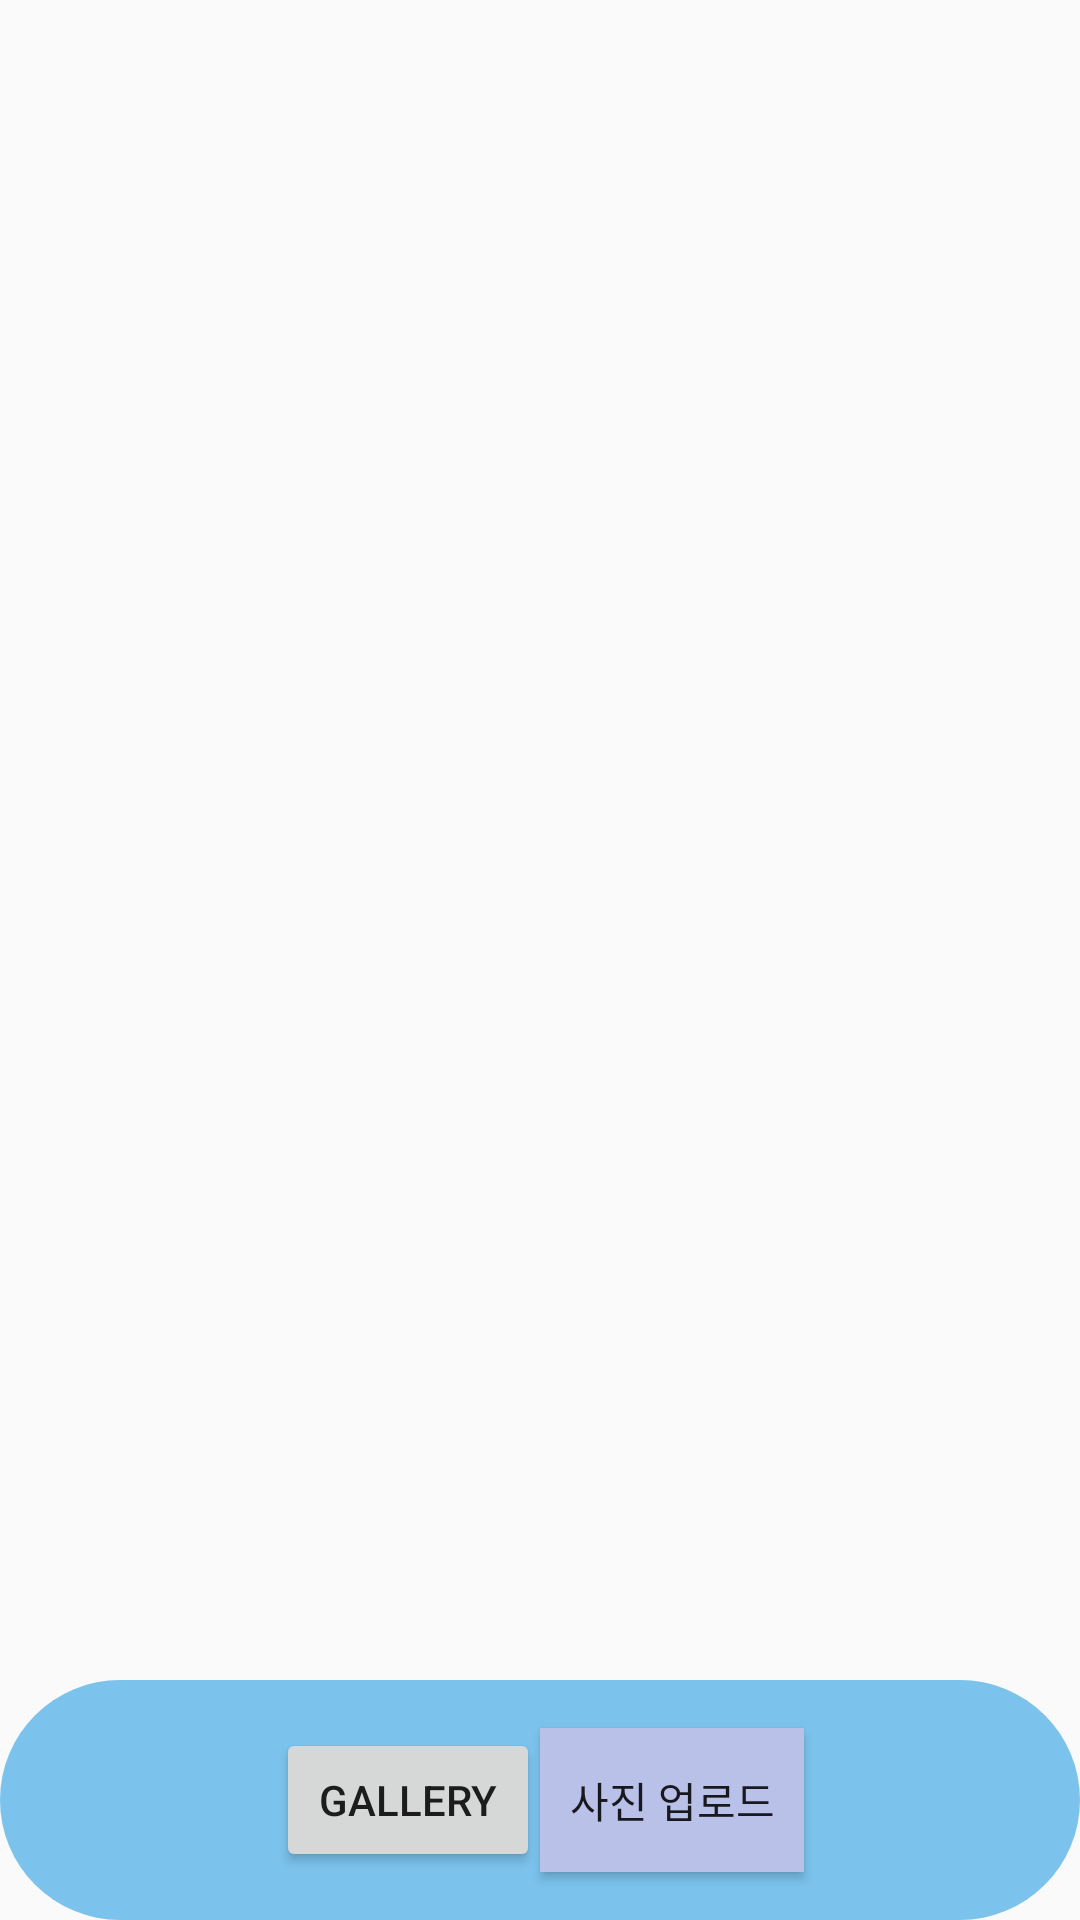

Produce the Android XML layout that renders to this screen, including the resource entries it uses.
<!-- AndroidManifest.xml: application theme AppTheme -->
<!-- res/layout/activity_imageupload.xml -->
<?xml version="1.0" encoding="utf-8"?>
<android.support.constraint.ConstraintLayout
    android:layout_width="match_parent"
    android:layout_height="match_parent"
    xmlns:android="http://schemas.android.com/apk/res/android"
    xmlns:app="http://schemas.android.com/apk/res-auto">

    <ImageView
        android:id="@+id/imageView"
        android:layout_width="wrap_content"
        android:layout_height="wrap_content"
        app:layout_constraintStart_toStartOf="parent"
        app:layout_constraintEnd_toEndOf="parent"
        app:layout_constraintTop_toTopOf="parent"
        app:layout_constraintBottom_toTopOf="@+id/llBottomNav"/>

    <LinearLayout
        android:id="@+id/llBottomNav"
        android:layout_width="0dp"
        android:layout_height="80dp"
        android:background="@drawable/round_corner2"
        android:orientation="horizontal"
        android:gravity="center"
        app:layout_constraintStart_toStartOf="parent"
        app:layout_constraintEnd_toEndOf="parent"
        app:layout_constraintBottom_toBottomOf="parent">


        <Button
            android:id="@+id/btn_Gallery"
            android:text="Gallery"
            android:layout_width="wrap_content"
            android:layout_height="wrap_content" />

        <Button
            android:id="@+id/btn_upload"
            android:layout_width="wrap_content"
            android:layout_height="wrap_content"
            android:background="#BAC1E9"
            android:text="사진 업로드" />

    </LinearLayout>

</android.support.constraint.ConstraintLayout>


<!-- resources referenced by this layout -->
<resources>
  <color name="colorPrimary">#008577</color>
  <!-- drawable round_corner2 (drawable) -->
  <?xml version="1.0" encoding="utf-8"?>
  <shape xmlns:android="http://schemas.android.com/apk/res/android"
      android:shape="rectangle">
      <solid android:color="#7bc3ed" />
      <corners android:radius="50dp" />
  
  </shape>
  <style name="AppTheme" parent="Theme.AppCompat.Light.DarkActionBar">
          
          <item name="colorPrimary">@color/colorPrimary</item>
          <item name="colorPrimaryDark">#000000</item>
          <item name="colorAccent">@color/colorAccent</item>
          <item name="windowActionBar">false</item>
          <item name="windowNoTitle">true</item>
  
  
      </style>
  <color name="colorAccent">#D81B60</color>
</resources>
